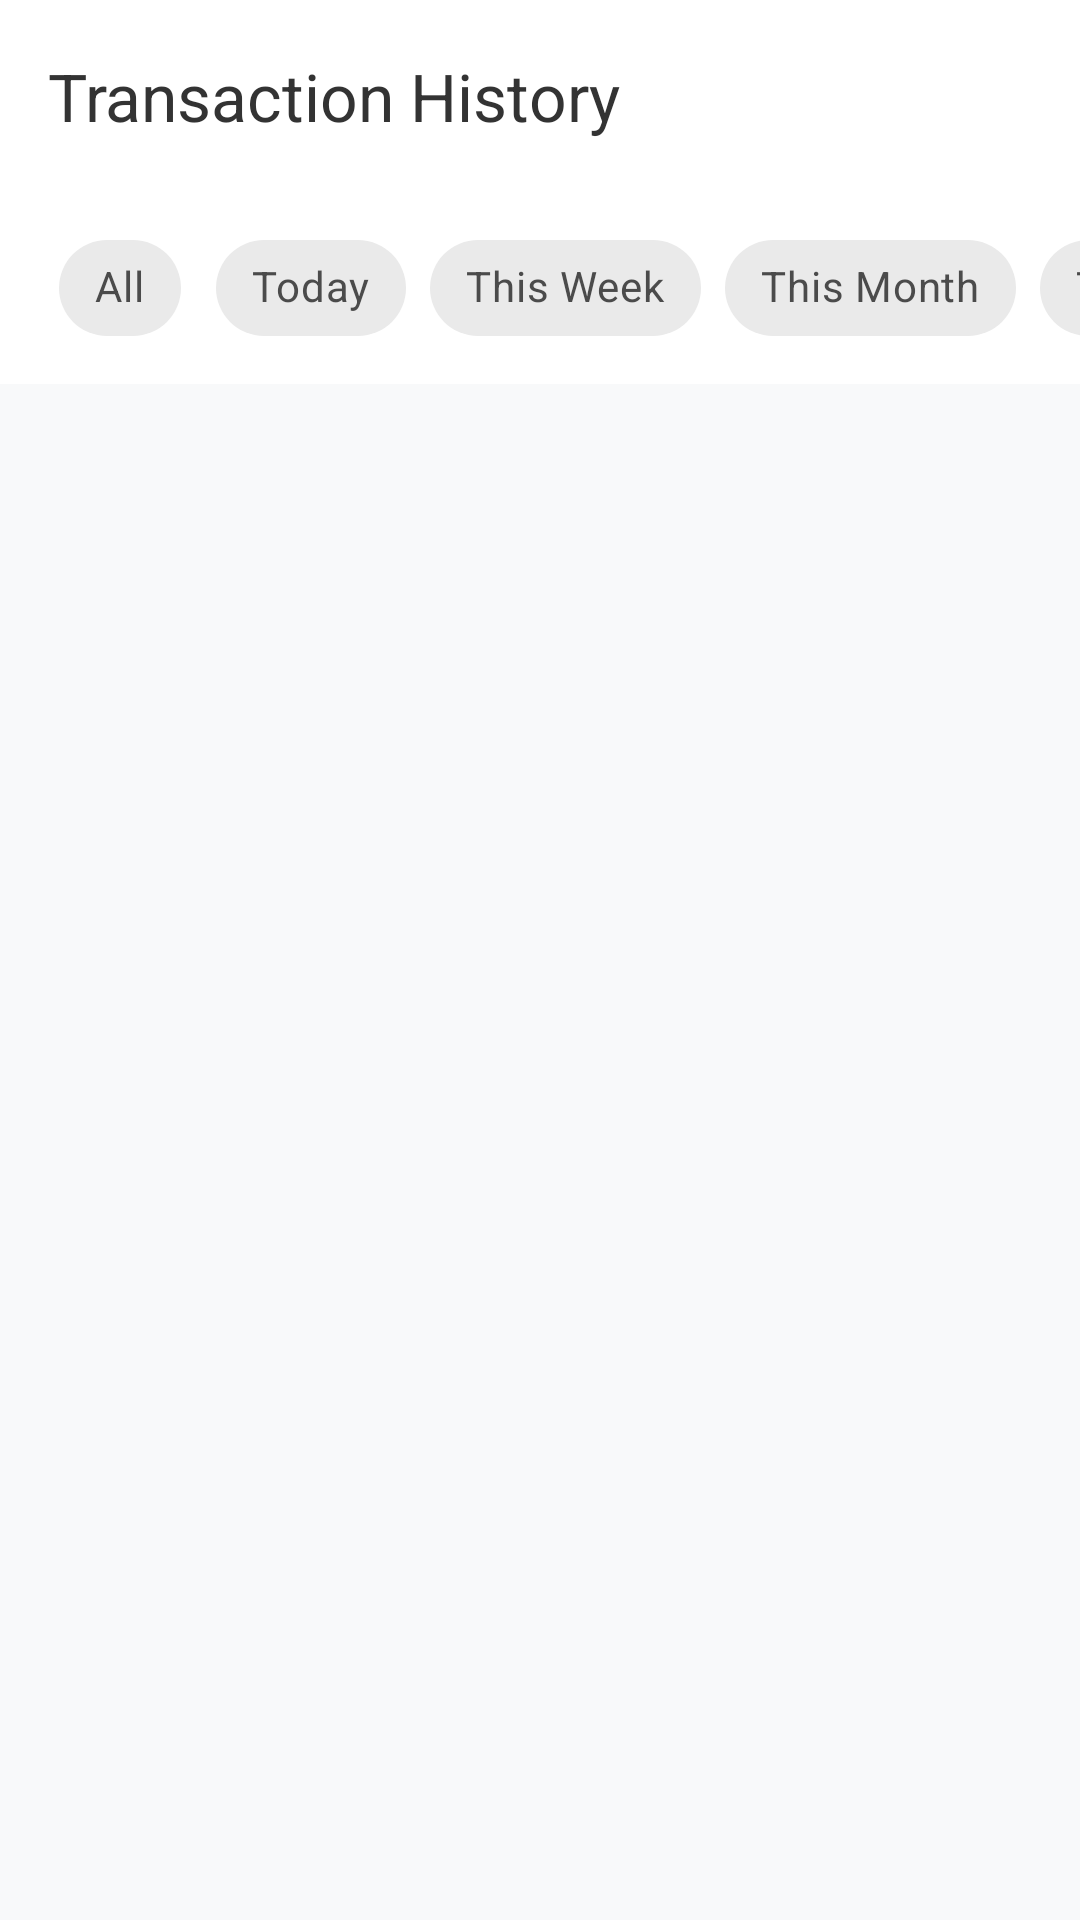

Reconstruct the res/layout file that produces this screen, plus the resources it refers to.
<!-- AndroidManifest.xml: application theme Theme.Bizpalm -->
<!-- res/layout/activity_transaction_history.xml -->
<?xml version="1.0" encoding="utf-8"?>
<androidx.constraintlayout.widget.ConstraintLayout xmlns:android="http://schemas.android.com/apk/res/android"
    xmlns:app="http://schemas.android.com/apk/res-auto"
    android:layout_width="match_parent"
    android:layout_height="match_parent"
    android:background="#F8F9FA">

    <androidx.appcompat.widget.Toolbar
        android:id="@+id/toolbar"
        android:layout_width="match_parent"
        android:layout_height="?attr/actionBarSize"
        android:background="#FFFFFF"
        app:layout_constraintTop_toTopOf="parent"
        app:navigationIcon="@drawable/ic_back"
        app:title="Transaction History"
        app:titleTextColor="#333333" />

    <HorizontalScrollView
        android:id="@+id/filterScrollView"
        android:layout_width="match_parent"
        android:layout_height="wrap_content"
        android:background="#FFFFFF"
        android:paddingVertical="8dp"
        android:scrollbars="none"
        app:layout_constraintTop_toBottomOf="@id/toolbar">

        <com.google.android.material.chip.ChipGroup
            android:id="@+id/chipGroupFilters"
            android:layout_width="wrap_content"
            android:layout_height="wrap_content"
            android:paddingHorizontal="16dp"
            app:singleLine="true"
            app:singleSelection="true"
            app:checkedButton="@+id/chipAll">

            <com.google.android.material.chip.Chip
                android:id="@+id/chipAll"
                style="@style/Widget.MaterialComponents.Chip.Choice"
                android:layout_width="wrap_content"
                android:layout_height="wrap_content"
                android:text="All" />

            <com.google.android.material.chip.Chip
                android:id="@+id/chipToday"
                style="@style/Widget.MaterialComponents.Chip.Choice"
                android:layout_width="wrap_content"
                android:layout_height="wrap_content"
                android:text="Today" />

            <com.google.android.material.chip.Chip
                android:id="@+id/chipWeek"
                style="@style/Widget.MaterialComponents.Chip.Choice"
                android:layout_width="wrap_content"
                android:layout_height="wrap_content"
                android:text="This Week" />

            <com.google.android.material.chip.Chip
                android:id="@+id/chipMonth"
                style="@style/Widget.MaterialComponents.Chip.Choice"
                android:layout_width="wrap_content"
                android:layout_height="wrap_content"
                android:text="This Month" />

            <com.google.android.material.chip.Chip
                android:id="@+id/chipYear"
                style="@style/Widget.MaterialComponents.Chip.Choice"
                android:layout_width="wrap_content"
                android:layout_height="wrap_content"
                android:text="This Year" />

            <com.google.android.material.chip.Chip
                android:id="@+id/chipCalendar"
                style="@style/Widget.MaterialComponents.Chip.Choice"
                android:layout_width="wrap_content"
                android:layout_height="wrap_content"
                android:text="Pick Date"
                app:chipIcon="@drawable/ic_calendar" />

        </com.google.android.material.chip.ChipGroup>
    </HorizontalScrollView>

    <androidx.recyclerview.widget.RecyclerView
        android:id="@+id/rvTransactions"
        android:layout_width="match_parent"
        android:layout_height="0dp"
        android:padding="8dp"
        android:clipToPadding="false"
        app:layout_constraintBottom_toBottomOf="parent"
        app:layout_constraintTop_toBottomOf="@id/filterScrollView" />

    <TextView
        android:id="@+id/tvEmpty"
        android:layout_width="wrap_content"
        android:layout_height="wrap_content"
        android:text="No transactions found"
        android:textColor="#AAAAAA"
        android:visibility="gone"
        app:layout_constraintBottom_toBottomOf="parent"
        app:layout_constraintEnd_toEndOf="parent"
        app:layout_constraintStart_toStartOf="parent"
        app:layout_constraintTop_toBottomOf="@id/filterScrollView" />

</androidx.constraintlayout.widget.ConstraintLayout>
<!-- resources referenced by this layout -->
<resources>
  <!-- drawable ic_calendar (drawable) -->
  <vector xmlns:android="http://schemas.android.com/apk/res/android"
      android:width="24dp"
      android:height="24dp"
      android:viewportWidth="24.0"
      android:viewportHeight="24.0">
      <path
          android:fillColor="#FF000000"
          android:pathData="M17,12h-5v5h5v-5zM16,1v-1h-2v1h-7v-1h-2v1H2v15h18V1h-3zM18,14H4V6h14V14z"/>
  </vector>
  <style name="Theme.Bizpalm" parent="Base.Theme.Bizpalm" />
  <style name="Base.Theme.Bizpalm" parent="Theme.Material3.Light.NoActionBar">
          
          <item name="colorPrimary">@color/primary</item>
          <item name="colorOnPrimary">@color/white</item>
          <item name="colorSecondary">@color/secondary</item>
          <item name="colorOnSecondary">@color/primary</item>
          <item name="android:windowBackground">@color/background</item>
  
          
          <item name="colorSurface">@color/background</item>
          <item name="colorOnSurface">@color/primary</item>
          <item name="colorSurfaceVariant">@color/secondary</item>
          <item name="colorOnSurfaceVariant">@color/primary</item>
          <item name="colorOutline">@color/gray</item>
  
          
          <item name="android:windowSplashScreenAnimatedIcon" tools:targetApi="31">@android:color/transparent</item>
          <item name="android:windowSplashScreenBackground" tools:targetApi="31">@color/background</item>
      </style>
  <color name="primary">#333333</color>
  <color name="white">#FFFFFF</color>
  <color name="secondary">#E5E5E5</color>
  <color name="background">#FFFFFF</color>
  <color name="gray">#999999</color>
</resources>
